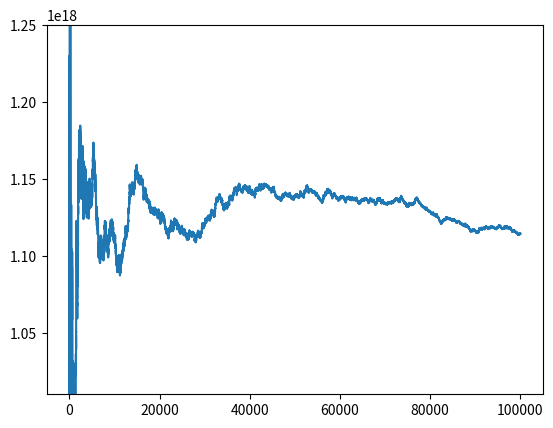

Source code (Python):
import numpy as np
import random, math
import matplotlib.pyplot as plot

# M = 4 # number of variables
# phi = [ [1,-3,4], [-1,2] ]

M = 64
phi = [[55, 3, -50, -57, 2, 51, -5, -56, -45, 1], [28, -1, -26, 35, 42, -43, 45, -56, -11, 6],
       [-18, 43, 1, 64, -34, 28, 48, -13, 29, 49], [-21, 12, 7, -49, -25, -45, 8, -51, 5, -26],
       [6, -26, 27, 51, 2, 9, 49, 29, -42, -35], [-12, 4, -32, -60, 2, 56, 31, 58, -19, -46],
       [-10, -52, 25, -8, -56, -24, -51, 20, 36, 22], [-64, -26, -36, -14, 3, 42, -20, -59, 25, 33],
       [-31, -33, 40, -29, -12, -49, 28, 11, 7, 22], [-25, 23, -17, -61, 34, 32, 24, -52, -21, -26],
       [-48, -42, -43, -24, 14, 50, -64, 60, 7, -53], [-1, 2, -61, -24, -53, 34, -13, 36, -46, 3],
       [3, -52, 60, 39, 9, 59, 57, 32, 6, -7], [-17, -28, -58, 33, 16, -22, -13, 26, 18, -11],
       [47, -39, 46, 40, -18, 24, 6, -23, -64, -22], [-6, 60, 35, 1, 52, 18, -33, 43, 45, -11],
       [57, -34, -32, 16, -41, -25, 37, 40, 43, -5], [58, -51, -40, 42, 5, 27, -41, 20, 32, 30],
       [-48, -11, -15, -14, -27, 17, -33, 55, -64, -51], [-11, -8, 48, 57, 42, 64, 40, -45, 13, -25],
       [-40, -39, 46, -36, -51, -58, 14, 7, -18, -6], [31, 38, -11, -45, -14, -9, -63, 27, -35, -46],
       [40, 11, 28, -26, -25, -20, -41, 16, 61, -32], [-35, 6, -58, 30, 62, -36, -7, -37, 38, 51],
       [-13, 58, 1, 14, 52, 8, 45, -49, -21, 51], [10, -62, -39, -57, 15, -40, 56, -31, -47, 23],
       [37, 22, -21, 52, -5, -19, -7, 50, 34, 9], [18, 14, -31, 27, -2, 5, 3, 48, 63, -34],
       [-43, 39, -29, 34, 60, -10, -61, -49, -42, 57], [-32, -29, -16, 53, -38, 52, -36, -62, -5, 45],
       [-28, 25, -31, -41, -44, -37, 20, 48, 59, 24], [49, -59, -13, -56, -29, -2, -45, -62, -38, -26],
       [-33, -31, 53, 64, 15, 17, 12, 50, 46, -54], [56, 57, 22, 4, 46, 21, 49, 14, 43, -41],
       [-8, 18, -21, -15, -42, -64, 45, 14, 13, -33], [-32, 62, 2, 10, -49, -64, 15, -35, -20, -17],
       [54, -64, -20, 37, -5, -26, -41, -35, 32, -25], [60, 58, -23, -43, -2, 15, 10, 9, 59, -45],
       [9, 29, -17, 45, -53, 18, 19, 50, 42, -61], [54, -51, 9, -52, -40, -37, -18, -59, 48, 3],
       [-32, -17, 38, 12, -27, 45, 57, -51, 56, 4], [-12, 62, -17, -50, -32, -45, -56, 46, 19, -61],
       [51, -27, 56, 45, 59, -25, 3, -18, 60, -44], [-50, 5, -10, 12, -23, -41, 31, -59, -35, 30],
       [-5, 18, -4, -63, 22, -40, 10, -62, 61, -35], [1, -10, 31, -41, 56, -17, -61, 22, 46, -14],
       [-45, 32, 54, -48, -25, 10, 31, -63, 38, -17], [50, -46, 44, -57, -45, -1, -63, 15, 4, 12],
       [-39, -28, 49, -9, 53, 25, 47, -6, 24, -36], [-41, 59, 13, 15, 21, -20, -19, 2, -22, 37],
       [-31, 23, -57, -38, 30, 59, 28, 6, 53, 26], [-38, -62, 14, 26, 12, 46, 10, 35, -18, -43],
       [20, -10, -48, -62, -17, -27, 49, -11, 59, 7], [-43, -46, -14, -31, -62, 52, -10, 40, -63, 32],
       [15, -12, 43, -19, -34, -25, -14, 62, 50, 61], [24, -52, 32, 61, 18, -44, 49, 29, 55, -57],
       [-27, 25, 55, -57, 12, 9, -43, 29, 36, 18], [13, -27, 21, -24, -8, 39, -60, 34, -11, 54],
       [-51, -3, 12, 26, -9, -23, -18, 28, 24, 11], [-1, -10, 9, 35, -55, -30, 48, 53, -32, -24],
       [-59, -58, -30, -46, 17, 11, 3, -18, -1, -50], [-61, -52, 17, -4, -44, -56, 64, 37, -47, 46],
       [28, 59, -23, 29, -5, -41, 39, 57, 2, 34], [-54, 56, 5, -20, -6, 13, 49, 28, -42, 25]]


def abs(x):
    return max(x, -x)


def tryrandom():
       global M
       global phi
       sol = np.random.randint(0, 2, M)
       for i in phi:
              ok = 1
              for j in i:
                     if j < 0 and sol[-j - 1] == 1:
                            ok = 0
                            break
                     if j > 0 and sol[j - 1] == 0:
                            ok = 0
                            break
              if ok == 1:
                     return 1
       return 0


N = 100000
ok = 0

solutions = []
for i in range(N):
    ok += tryrandom()
    solutions += [pow(2.0, M) * ok / (i+1)]

print(ok / N)
print(solutions[N-1])
plot.ylim([1.01e18,1.25e18])
plot.plot(range(N), solutions)
plot.show()